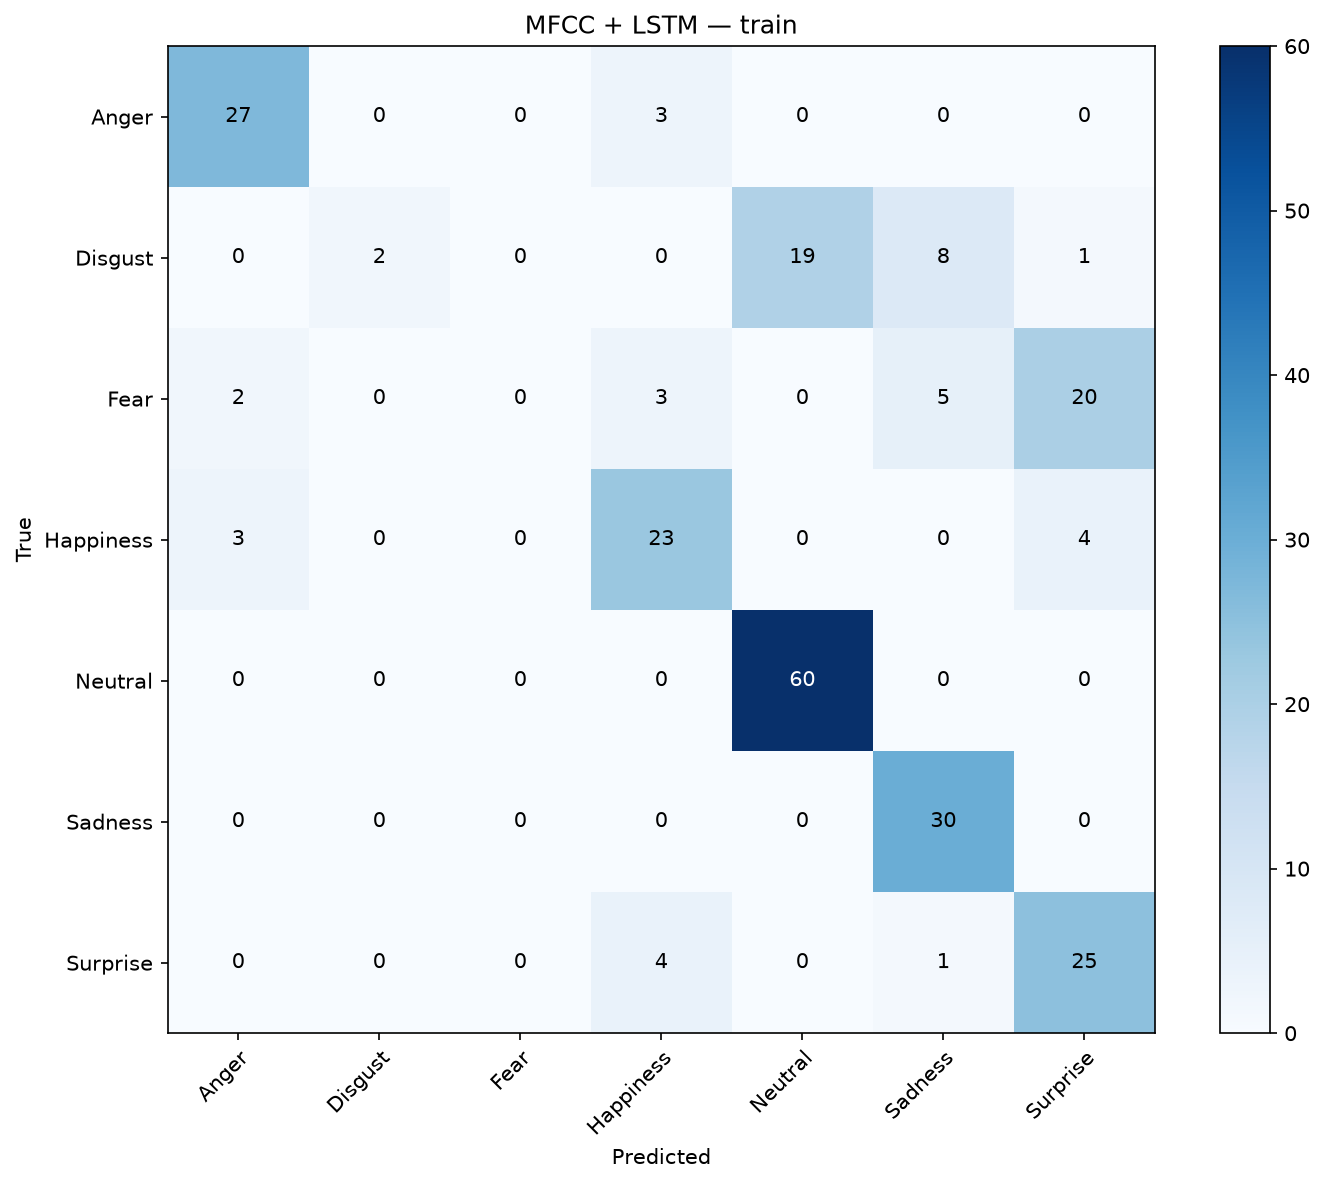

The file beside this chart, header and first rows:
, Anger, Disgust, Fear, Happiness, Neutral, Sadness, Surprise
Anger, 27, 0, 0, 3, 0, 0, 0
Disgust, 0, 2, 0, 0, 19, 8, 1
Fear, 2, 0, 0, 3, 0, 5, 20
Happiness, 3, 0, 0, 23, 0, 0, 4
Neutral, 0, 0, 0, 0, 60, 0, 0
Sadness, 0, 0, 0, 0, 0, 30, 0
Surprise, 0, 0, 0, 4, 0, 1, 25
